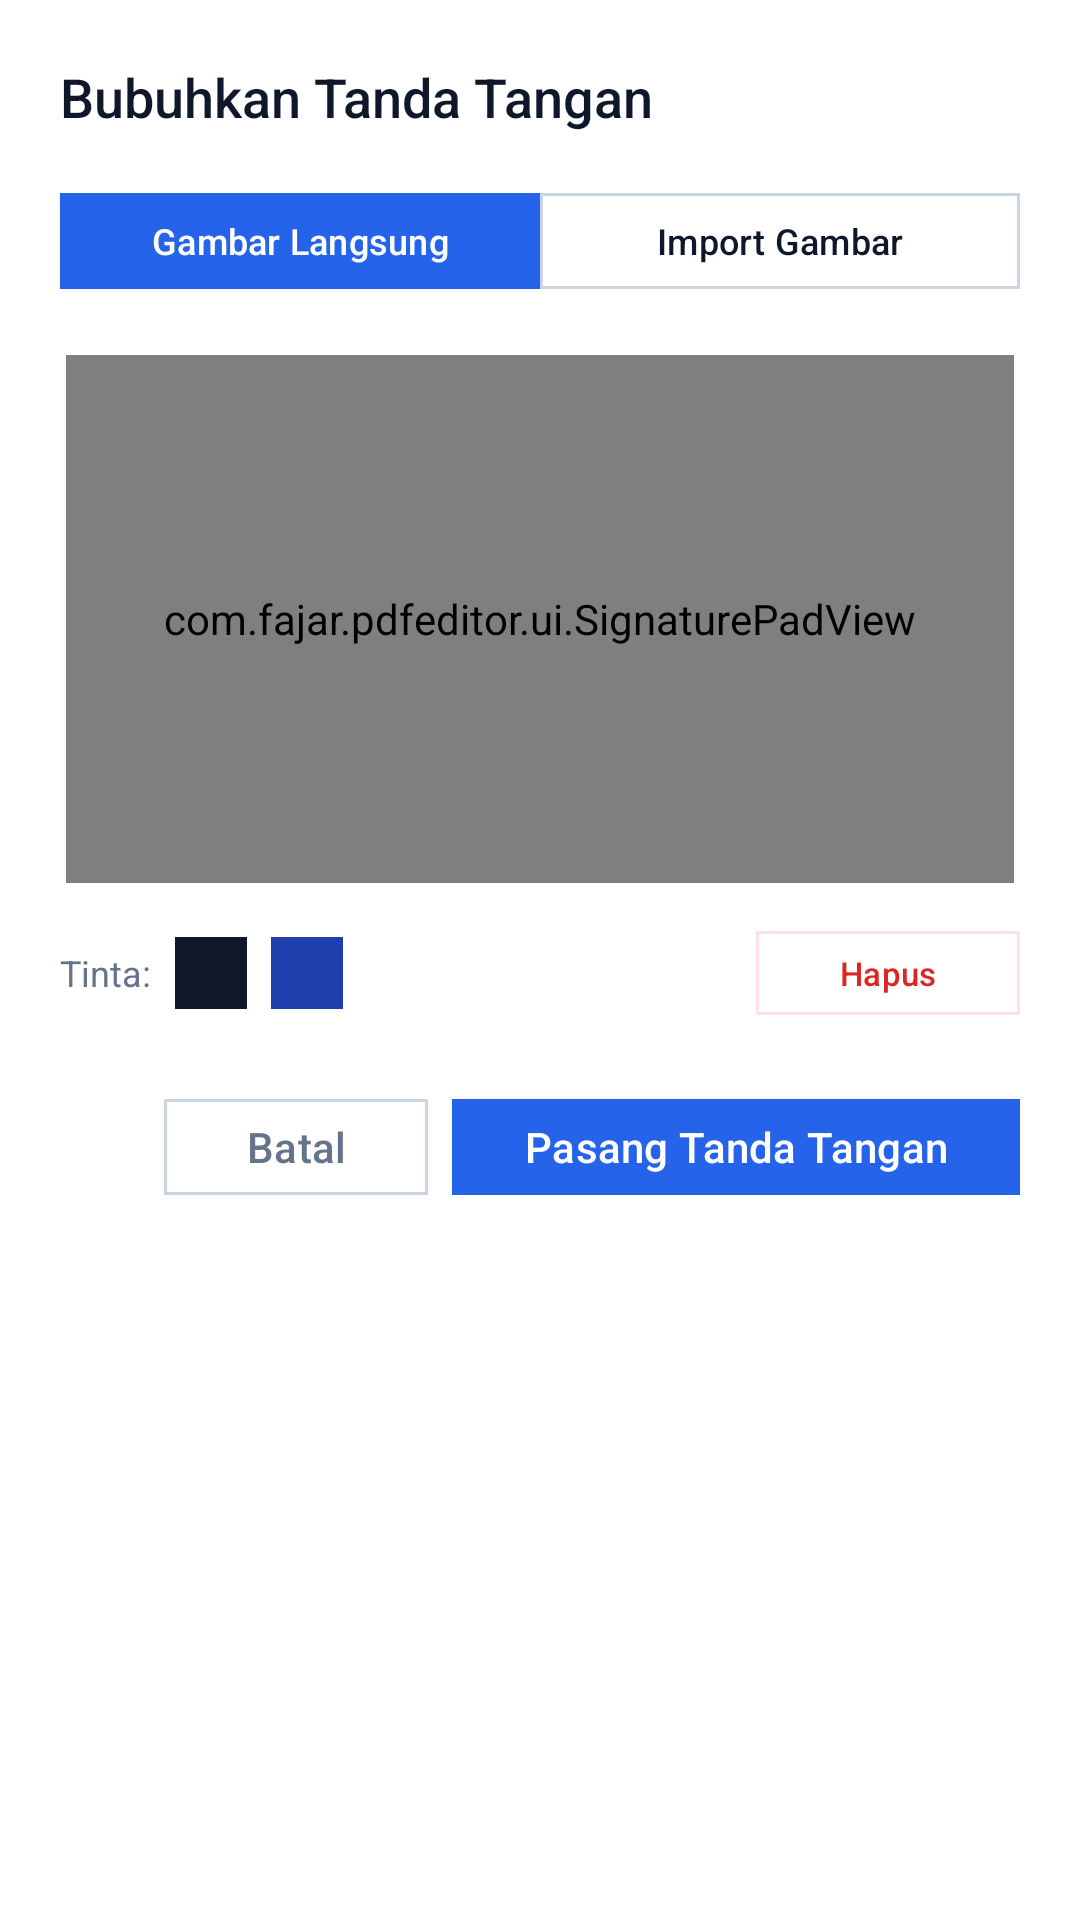

This screen was rendered from an Android layout file. Write that file and the resources it references.
<!-- AndroidManifest.xml: application theme Theme.PDFEditor -->
<!-- res/layout/dialog_signature.xml -->
<?xml version="1.0" encoding="utf-8"?>
<LinearLayout xmlns:android="http://schemas.android.com/apk/res/android"
    xmlns:app="http://schemas.android.com/apk/res-auto"
    android:layout_width="match_parent"
    android:layout_height="wrap_content"
    android:background="@color/surface_card"
    android:orientation="vertical"
    android:padding="20dp">

    
    <TextView
        android:layout_width="wrap_content"
        android:layout_height="wrap_content"
        android:fontFamily="sans-serif-medium"
        android:text="@string/signature_title"
        android:textColor="@color/text_primary"
        android:textSize="18sp" />

    
    <LinearLayout
        android:layout_width="match_parent"
        android:layout_height="40dp"
        android:layout_marginTop="16dp"
        android:orientation="horizontal">

        <com.google.android.material.button.MaterialButton
            android:id="@+id/btnTabDraw"
            style="@style/Widget.PDFEditor.Button"
            android:layout_width="0dp"
            android:layout_height="match_parent"
            android:layout_weight="1"
            android:backgroundTint="@color/accent_blue"
            android:text="@string/tab_draw"
            android:textColor="@color/on_primary"
            android:textSize="12sp" />

        <com.google.android.material.button.MaterialButton
            android:id="@+id/btnTabImport"
            style="@style/Widget.PDFEditor.Button.Outlined"
            android:layout_width="0dp"
            android:layout_height="match_parent"
            android:layout_weight="1"
            android:text="@string/tab_import"
            android:textColor="@color/text_primary"
            android:textSize="12sp" />
    </LinearLayout>

    
    <LinearLayout
        android:id="@+id/layoutTabDraw"
        android:layout_width="match_parent"
        android:layout_height="wrap_content"
        android:layout_marginTop="16dp"
        android:orientation="vertical">

        <FrameLayout
            android:layout_width="match_parent"
            android:layout_height="180dp"
            android:background="@drawable/ic_launcher_bg"
            android:padding="2dp">

            <com.fajar.pdfeditor.ui.SignaturePadView
                android:id="@+id/signaturePad"
                android:layout_width="match_parent"
                android:layout_height="match_parent"
                android:background="@color/surface_variant" />
        </FrameLayout>

        
        <LinearLayout
            android:layout_width="match_parent"
            android:layout_height="wrap_content"
            android:layout_marginTop="10dp"
            android:gravity="center_vertical"
            android:orientation="horizontal">

            <TextView
                android:layout_width="wrap_content"
                android:layout_height="wrap_content"
                android:text="Tinta:"
                android:textColor="@color/text_secondary"
                android:textSize="12sp" />

            
            <View
                android:id="@+id/colorInkBlack"
                android:layout_width="24dp"
                android:layout_height="24dp"
                android:layout_marginStart="8dp"
                android:background="#0F172A" />

            
            <View
                android:id="@+id/colorInkBlue"
                android:layout_width="24dp"
                android:layout_height="24dp"
                android:layout_marginStart="8dp"
                android:background="#1E40AF" />

            <View
                android:layout_width="0dp"
                android:layout_height="1dp"
                android:layout_weight="1" />

            <com.google.android.material.button.MaterialButton
                android:id="@+id/btnClearPad"
                style="@style/Widget.PDFEditor.Button.Outlined"
                android:layout_width="wrap_content"
                android:layout_height="36dp"
                android:text="@string/clear_pad"
                android:textColor="@color/accent_red"
                android:textSize="11sp"
                app:strokeColor="@color/accent_red_light" />
        </LinearLayout>
    </LinearLayout>

    
    <LinearLayout
        android:id="@+id/layoutTabImport"
        android:layout_width="match_parent"
        android:layout_height="wrap_content"
        android:layout_marginTop="16dp"
        android:orientation="vertical"
        android:visibility="gone">

        <com.google.android.material.button.MaterialButton
            android:id="@+id/btnPickImage"
            style="@style/Widget.PDFEditor.Button.Outlined"
            android:layout_width="match_parent"
            android:layout_height="44dp"
            android:text="@string/choose_image"
            android:textColor="@color/text_primary"
            android:textSize="12sp"
            app:icon="@drawable/ic_folder_open"
            app:iconSize="18dp"
            app:iconTint="@color/text_primary" />

        
        <FrameLayout
            android:layout_width="match_parent"
            android:layout_height="160dp"
            android:layout_marginTop="12dp"
            android:background="@color/surface_variant">

            <ImageView
                android:id="@+id/ivImportPreview"
                android:layout_width="match_parent"
                android:layout_height="match_parent"
                android:layout_gravity="center"
                android:scaleType="fitCenter" />

            <TextView
                android:id="@+id/tvNoImageHint"
                android:layout_width="wrap_content"
                android:layout_height="wrap_content"
                android:layout_gravity="center"
                android:text="Belum ada gambar terpilih"
                android:textColor="@color/text_muted"
                android:textSize="12sp" />
        </FrameLayout>

        
        <com.google.android.material.checkbox.MaterialCheckBox
            android:id="@+id/cbRemoveWhiteBg"
            android:layout_width="wrap_content"
            android:layout_height="wrap_content"
            android:layout_marginTop="8dp"
            android:checked="true"
            android:text="@string/remove_white_bg"
            android:textColor="@color/text_primary"
            android:textSize="13sp" />

        
        <LinearLayout
            android:id="@+id/layoutThreshold"
            android:layout_width="match_parent"
            android:layout_height="wrap_content"
            android:orientation="vertical">

            <LinearLayout
                android:layout_width="match_parent"
                android:layout_height="wrap_content"
                android:orientation="horizontal">

                <TextView
                    android:layout_width="0dp"
                    android:layout_height="wrap_content"
                    android:layout_weight="1"
                    android:text="@string/white_sensitivity"
                    android:textColor="@color/text_secondary"
                    android:textSize="12sp" />

                <TextView
                    android:id="@+id/tvThresholdVal"
                    android:layout_width="wrap_content"
                    android:layout_height="wrap_content"
                    android:fontFamily="sans-serif-medium"
                    android:text="235"
                    android:textColor="@color/accent_blue"
                    android:textSize="12sp" />
            </LinearLayout>

            <com.google.android.material.slider.Slider
                android:id="@+id/sliderThreshold"
                android:layout_width="match_parent"
                android:layout_height="wrap_content"
                android:value="235"
                android:valueFrom="180"
                android:valueTo="255"
                android:stepSize="1" />
        </LinearLayout>
    </LinearLayout>

    
    <LinearLayout
        android:layout_width="match_parent"
        android:layout_height="wrap_content"
        android:layout_marginTop="20dp"
        android:gravity="end"
        android:orientation="horizontal">

        <com.google.android.material.button.MaterialButton
            android:id="@+id/btnCancelSignature"
            style="@style/Widget.PDFEditor.Button.Outlined"
            android:layout_width="wrap_content"
            android:layout_height="40dp"
            android:text="@string/cancel"
            android:textColor="@color/text_secondary" />

        <com.google.android.material.button.MaterialButton
            android:id="@+id/btnApplySignature"
            style="@style/Widget.PDFEditor.Button"
            android:layout_width="wrap_content"
            android:layout_height="40dp"
            android:layout_marginStart="8dp"
            android:backgroundTint="@color/accent_blue"
            android:text="@string/apply_signature"
            android:textColor="@color/on_primary" />
    </LinearLayout>

</LinearLayout>
<!-- resources referenced by this layout -->
<resources>
  <color name="accent_blue">#2563EB</color>
  <color name="accent_red">#DC2626</color>
  <color name="accent_red_light">#FEE2E2</color>
  <color name="on_primary">#FFFFFF</color>
  <color name="surface_card">#FFFFFF</color>
  <color name="surface_variant">#F1F5F9</color>
  <color name="text_muted">#94A3B8</color>
  <color name="text_primary">#0F172A</color>
  <color name="text_secondary">#64748B</color>
  <!-- drawable ic_folder_open (drawable) -->
  <?xml version="1.0" encoding="utf-8"?>
  <vector xmlns:android="http://schemas.android.com/apk/res/android"
      android:width="24dp"
      android:height="24dp"
      android:viewportWidth="24"
      android:viewportHeight="24">
      <path
          android:fillColor="@color/text_primary"
          android:pathData="M20,6h-8l-2,-2H4c-1.1,0 -1.99,0.9 -1.99,2L2,18c0,1.1 0.9,2 2,2h16c1.1,0 2,-0.9 2,-2V8c0,-1.1 -0.9,-2 -2,-2zm0,12H4V8h16v10z" />
  </vector>
  <string name="apply_signature">Pasang Tanda Tangan</string>
  <string name="cancel">Batal</string>
  <string name="choose_image">Pilih Gambar (PNG / JPG)</string>
  <string name="clear_pad">Hapus</string>
  <string name="remove_white_bg">Hapus Background Putih (JPG/PNG)</string>
  <string name="signature_title">Bubuhkan Tanda Tangan</string>
  <string name="tab_draw">Gambar Langsung</string>
  <string name="tab_import">Import Gambar</string>
  <string name="white_sensitivity">Sensitivitas Putih</string>
  <style name="Widget.PDFEditor.Button" parent="Widget.Material3.Button">
          <item name="cornerRadius">0dp</item>
          <item name="elevation">0dp</item>
          <item name="android:stateListAnimator">@null</item>
          <item name="shapeAppearance">@style/ShapeAppearance.PDFEditor.ZeroCorner</item>
      </style>
  <style name="Widget.PDFEditor.Button.Outlined" parent="Widget.Material3.Button.OutlinedButton">
          <item name="cornerRadius">0dp</item>
          <item name="elevation">0dp</item>
          <item name="strokeWidth">1dp</item>
          <item name="strokeColor">@color/color_border</item>
          <item name="android:stateListAnimator">@null</item>
          <item name="shapeAppearance">@style/ShapeAppearance.PDFEditor.ZeroCorner</item>
      </style>
  <style name="ShapeAppearance.PDFEditor.ZeroCorner" parent="ShapeAppearance.Material3.Corner.None">
          <item name="cornerSize">0dp</item>
          <item name="cornerFamily">cut</item>
      </style>
  <color name="color_border">#CBD5E1</color>
  <color name="primary">#0F172A</color>
  <color name="bg_canvas">#F8FAFC</color>
  <style name="Widget.PDFEditor.Card" parent="Widget.Material3.CardView.Outlined">
          <item name="cardCornerRadius">0dp</item>
          <item name="cardElevation">0dp</item>
          <item name="cardMaxElevation">0dp</item>
          <item name="strokeWidth">1dp</item>
          <item name="strokeColor">@color/color_border</item>
          <item name="shapeAppearance">@style/ShapeAppearance.PDFEditor.ZeroCorner</item>
      </style>
</resources>
